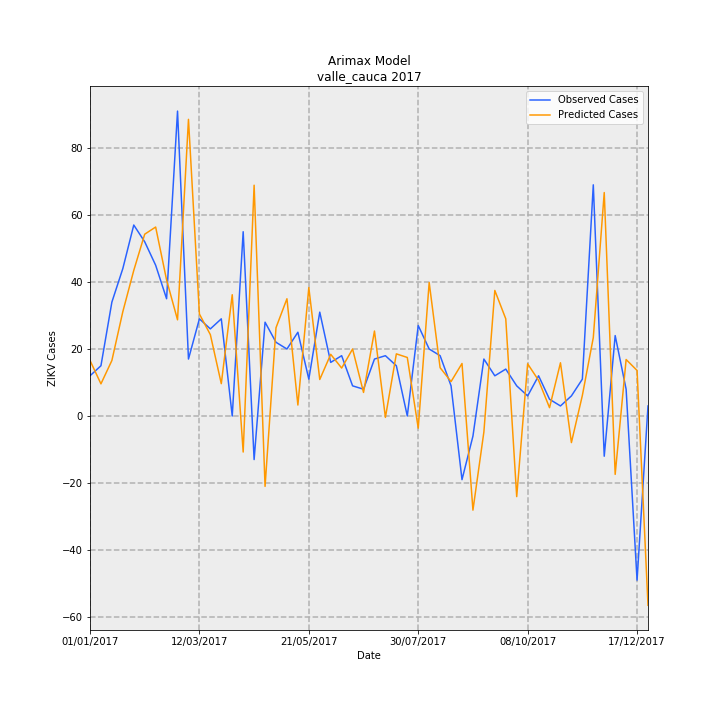

The table this chart was drawn from, first rows:
Date, predictions_incidence, observed_incidence, Predicted Cases, Observed Cases, error
01/01/2017, 0.3595, 0.2601, 16.58, 12.0, -4.583
08/01/2017, 0.2081, 0.3251, 9.599, 15.0, 5.401
15/01/2017, 0.3591, 0.737, 16.57, 34.0, 17.43
22/01/2017, 0.675, 0.9537, 31.14, 44.0, 12.86
29/01/2017, 0.942, 1.236, 43.46, 57.0, 13.54
05/02/2017, 1.176, 1.127, 54.26, 52.0, -2.263
12/02/2017, 1.223, 0.9754, 56.4, 45.0, -11.4
19/02/2017, 0.8801, 0.7587, 40.6, 35.0, -5.601
26/02/2017, 0.6223, 1.973, 28.71, 91.0, 62.29
05/03/2017, 1.919, 0.3685, 88.54, 17.0, -71.54
12/03/2017, 0.6597, 0.6286, 30.44, 29.0, -1.435
19/03/2017, 0.5263, 0.5636, 24.28, 26.0, 1.72
26/03/2017, 0.2092, 0.6286, 9.653, 29.0, 19.35
02/04/2017, 0.7846, 0.0, 36.2, 0.0, -36.2
09/04/2017, -0.2331, 1.192, -10.75, 55.0, 65.75
16/04/2017, 1.493, -0.2818, 68.88, -13.0, -81.88
23/04/2017, -0.4552, 0.6069, -21, 28.0, 49
30/04/2017, 0.5711, 0.4769, 26.35, 22.0, -4.345
07/05/2017, 0.7585, 0.4335, 34.99, 20.0, -14.99
14/05/2017, 0.07098, 0.5419, 3.274, 25.0, 21.73
21/05/2017, 0.8309, 0.2384, 38.33, 11.0, -27.33
28/05/2017, 0.2363, 0.672, 10.9, 31.0, 20.1
04/06/2017, 0.3992, 0.3468, 18.41, 16.0, -2.415
11/06/2017, 0.3102, 0.3902, 14.31, 18.0, 3.689
18/06/2017, 0.4333, 0.1951, 19.99, 9.0, -10.99
25/06/2017, 0.1525, 0.1734, 7.036, 8.0, 0.9637
02/07/2017, 0.5497, 0.3685, 25.36, 17.0, -8.362
09/07/2017, -0.008968, 0.3902, -0.4137, 18.0, 18.41
16/07/2017, 0.402, 0.3251, 18.55, 15.0, -3.546
23/07/2017, 0.3787, 0.0, 17.47, 0.0, -17.47
30/07/2017, -0.07857, 0.5853, -3.625, 27.0, 30.62
06/08/2017, 0.8637, 0.4335, 39.85, 20.0, -19.85
13/08/2017, 0.3126, 0.3902, 14.42, 18.0, 3.579
20/08/2017, 0.2226, 0.1951, 10.27, 9.0, -1.272
27/08/2017, 0.3398, -0.4118, 15.68, -19.0, -34.68
03/09/2017, -0.609, -0.1301, -28.09, -6.0, 22.09
10/09/2017, -0.1032, 0.3685, -4.762, 17.0, 21.76
17/09/2017, 0.8122, 0.2601, 37.47, 12.0, -25.47
24/09/2017, 0.6287, 0.3035, 29.01, 14.0, -15.01
01/10/2017, -0.5214, 0.1951, -24.06, 9.0, 33.06
08/10/2017, 0.3377, 0.1301, 15.58, 6.0, -9.58
15/10/2017, 0.2305, 0.2601, 10.63, 12.0, 1.367
22/10/2017, 0.05387, 0.1084, 2.485, 5.0, 2.515
29/10/2017, 0.3444, 0.06503, 15.89, 3.0, -12.89
05/11/2017, -0.172, 0.1301, -7.936, 6.0, 13.94
12/11/2017, 0.1329, 0.2384, 6.132, 11.0, 4.868
19/11/2017, 0.5072, 1.496, 23.4, 69.0, 45.6
26/11/2017, 1.446, -0.2601, 66.69, -12.0, -78.69
03/12/2017, -0.3776, 0.5202, -17.42, 24.0, 41.42
10/12/2017, 0.3655, 0.1734, 16.86, 8.0, -8.861
17/12/2017, 0.2946, -1.062, 13.59, -49.0, -62.59
24/12/2017, -1.225, 0.06503, -56.49, 3.0, 59.49
